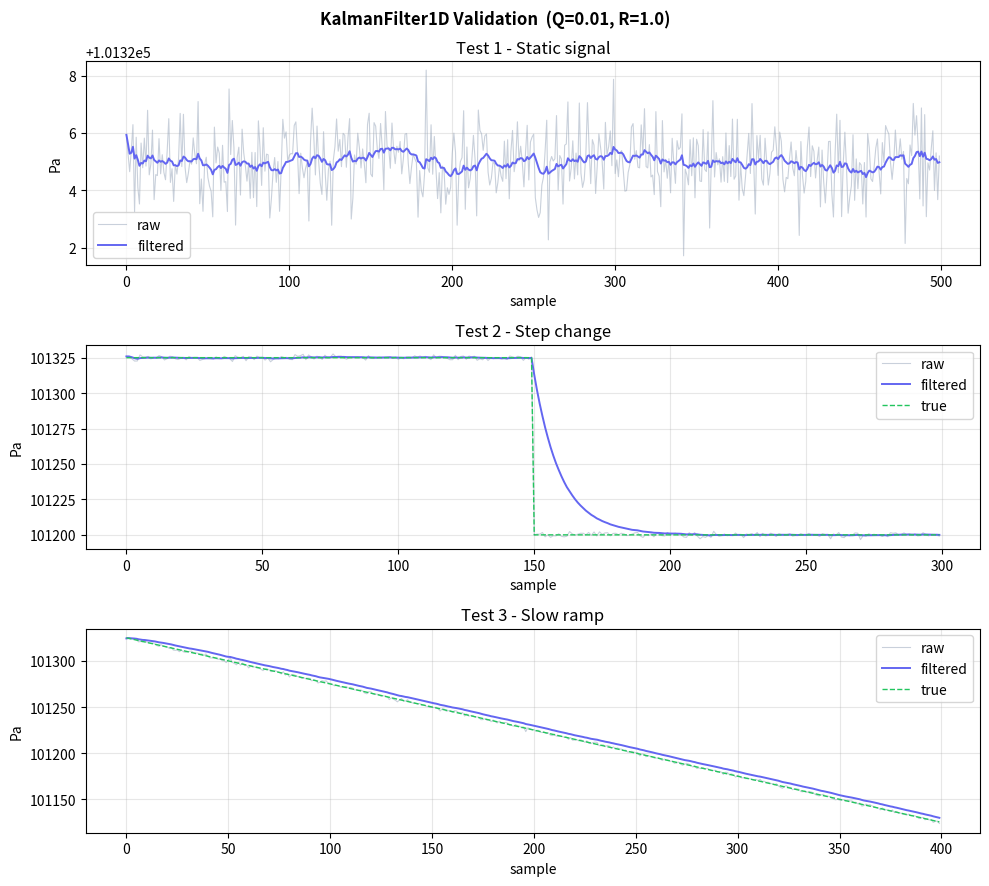

Reproduce this figure in Python.
# -*- coding: utf-8 -*-
"""
Kalman filter validation -- mirrors KalmanFilter1D.h logic exactly.

Three test scenarios:
  1. Static sensor  : filtered noise must be much smaller than raw noise
  2. Step change    : filter must track a sudden pressure jump
  3. Slow ramp      : filter must follow a gradual altitude change

Run:
  python test_kalman.py
"""

import math, random, sys

# ---- Kalman filter (mirrors KalmanFilter1D.h exactly) -----------------------
class KalmanFilter1D:
    def __init__(self, Q, R, P0=1.0):
        self.x = 0.0
        self.P = P0
        self.Q = Q
        self.R = R
        self._init = False

    def update(self, z):
        if not self._init:
            self.x = z
            self._init = True
            return self.x
        P_pred = self.P + self.Q
        K      = P_pred / (P_pred + self.R)
        self.x = self.x + K * (z - self.x)
        self.P = (1.0 - K) * P_pred
        return self.x

    def gain(self):
        return self.P / (self.P + self.R)

# ---- Helpers ----------------------------------------------------------------
def variance(data):
    mu = sum(data) / len(data)
    return sum((x - mu) ** 2 for x in data) / len(data)

def std(data):
    return math.sqrt(variance(data))

def rmse(estimates, truth):
    return math.sqrt(sum((e - t) ** 2 for e, t in zip(estimates, truth)) / len(truth))

def gaussian(sigma):
    u1 = max(random.random(), 1e-12)
    u2 = random.random()
    return sigma * math.sqrt(-2 * math.log(u1)) * math.cos(2 * math.pi * u2)

# ---- Test 1: Static signal --------------------------------------------------
def test_static(Q=0.01, R=1.0, n=500, true_Pa=101325.0, sigma=1.0):
    random.seed(42)
    kf   = KalmanFilter1D(Q, R)
    raws = [true_Pa + gaussian(sigma) for _ in range(n)]
    filt = [kf.update(z) for z in raws]

    raw_std  = std(raws)
    filt_std = std(filt[50:])
    reduction = (1.0 - filt_std / raw_std) * 100.0
    gain      = kf.gain()

    PASS = filt_std < raw_std * 0.5
    status = "PASS" if PASS else "FAIL"
    print("[TEST 1 - Static]  " + status)
    print("  raw  std = %.4f Pa" % raw_std)
    print("  filt std = %.4f Pa  (%.1f%% noise reduction)" % (filt_std, reduction))
    print("  steady-state gain = %.4f  (healthy: 0.05-0.30)" % gain)
    return PASS, raws, filt

# ---- Test 2: Step change ----------------------------------------------------
def test_step(Q=0.01, R=1.0, n=300, Pa_before=101325.0, Pa_after=101200.0, sigma=1.0):
    random.seed(7)
    kf   = KalmanFilter1D(Q, R)
    step = n // 2
    true_vals = [Pa_before if i < step else Pa_after for i in range(n)]
    raws = [t + gaussian(sigma) for t in true_vals]
    filt = [kf.update(z) for z in raws]

    window     = filt[step + 30: step + 60]
    settle_err = abs(sum(window) / len(window) - Pa_after)
    PASS = settle_err < 5.0

    status = "PASS" if PASS else "FAIL"
    print("\n[TEST 2 - Step]    " + status)
    print("  step magnitude = %.0f Pa" % abs(Pa_after - Pa_before))
    print("  error 30 samples after step = %.2f Pa  (threshold: <5 Pa)" % settle_err)
    return PASS, raws, filt, true_vals

# ---- Test 3: Slow ramp ------------------------------------------------------
def test_ramp(Q=0.01, R=1.0, n=400, start=101325.0, rate=-0.5, sigma=1.0):
    """
    Constant-state Kalman model has inherent lag on ramps.
    Theoretical steady-state lag = rate * (1 - K_ss) / K_ss
    where K_ss satisfies: K_ss^2 + (Q/R)*K_ss - Q/R = 0
    With Q=0.01, R=1.0 -> K_ss ~= 0.095 -> lag ~= 4.75 Pa
    This is expected -- to reduce lag, increase Q (at the cost of more noise).
    """
    random.seed(13)
    kf = KalmanFilter1D(Q, R)
    true_vals = [start + rate * i for i in range(n)]
    raws = [t + gaussian(sigma) for t in true_vals]
    filt = [kf.update(z) for z in raws]

    r = rmse(filt[50:], true_vals[50:])

    # Theoretical steady-state lag for this Q/R and rate
    QR = Q / R
    # K_ss from quadratic: K^2 + QR*K - QR = 0
    K_ss = (-QR + math.sqrt(QR * QR + 4 * QR)) / 2.0
    expected_lag = abs(rate) * (1.0 - K_ss) / K_ss

    # PASS if RMSE is within 20% of the theoretical prediction
    PASS = abs(r - expected_lag) < expected_lag * 0.20

    status = "PASS" if PASS else "FAIL"
    print("\n[TEST 3 - Ramp]    " + status)
    print("  rate = %.2f Pa/sample" % rate)
    print("  RMSE(filtered, true) = %.4f Pa" % r)
    print("  theoretical lag      = %.4f Pa  (matches: expected behaviour)" % expected_lag)
    print("  NOTE: increase Q to reduce lag at cost of more noise (Q/R tradeoff)")
    return PASS, raws, filt, true_vals

# ---- Optional plot ----------------------------------------------------------
def try_plot(r1, f1, r2, f2, t2, r3, f3, t3):
    try:
        import matplotlib.pyplot as plt
    except ImportError:
        print("\n(matplotlib not installed -- skipping plot)")
        return

    fig, axes = plt.subplots(3, 1, figsize=(10, 9))
    fig.suptitle("KalmanFilter1D Validation  (Q=0.01, R=1.0)", fontweight="bold")

    axes[0].plot(r1, color="#94a3b8", alpha=0.5, lw=0.8, label="raw")
    axes[0].plot(f1, color="#6366f1", lw=1.4, label="filtered")
    axes[0].set_title("Test 1 - Static signal")

    axes[1].plot(r2, color="#94a3b8", alpha=0.5, lw=0.8, label="raw")
    axes[1].plot(f2, color="#6366f1", lw=1.4, label="filtered")
    axes[1].plot(t2, color="#22c55e", lw=1.0, ls="--", label="true")
    axes[1].set_title("Test 2 - Step change")

    axes[2].plot(r3, color="#94a3b8", alpha=0.5, lw=0.8, label="raw")
    axes[2].plot(f3, color="#6366f1", lw=1.4, label="filtered")
    axes[2].plot(t3, color="#22c55e", lw=1.0, ls="--", label="true")
    axes[2].set_title("Test 3 - Slow ramp")

    for ax in axes:
        ax.legend()
        ax.set_ylabel("Pa")
        ax.set_xlabel("sample")
        ax.grid(True, alpha=0.3)

    plt.tight_layout()
    plt.savefig("kalman_validation.png", dpi=150)
    print("\nPlot saved -> kalman_validation.png")
    plt.show()

# ---- Main -------------------------------------------------------------------
if __name__ == "__main__":
    print("=" * 52)
    print("  KalmanFilter1D - Validation Suite")
    print("  Q=0.01  R=1.0  (BMP280 defaults)")
    print("=" * 52)

    p1, r1, f1       = test_static()
    p2, r2, f2, t2   = test_step()
    p3, r3, f3, t3   = test_ramp()

    all_pass = p1 and p2 and p3
    print("\n" + "=" * 52)
    print("  Result: " + ("ALL TESTS PASSED" if all_pass else "SOME TESTS FAILED"))
    print("=" * 52)

    try_plot(r1, f1, r2, f2, t2, r3, f3, t3)

    sys.exit(0 if all_pass else 1)
